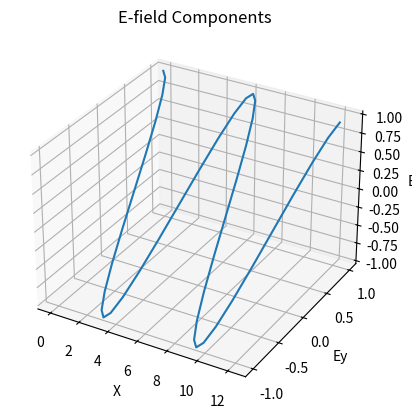

The matplotlib source for this figure:
import numpy as np
import matplotlib.pyplot as plt
from mpl_toolkits.mplot3d import Axes3D
from matplotlib.animation import FuncAnimation

# 定数を定義する
k = 1
omega = 1
phi_y = 0
phi_z = 0

# xの範囲と刻みを定義する
x = np.arange(0, 4*np.pi, np.pi/10)

# 更新関数
def update(t):
    Ey = np.cos(k*x + phi_y + omega*t)
    Ez = np.cos(k*x + phi_z + omega*t)
    line.set_data(x, Ey)
    line.set_3d_properties(Ez)
    return line,

# 初期の電場の成分を計算する
Ey = np.cos(k*x + phi_y)
Ez = np.cos(k*x + phi_z)

# プロットを作成する
fig = plt.figure()
ax = fig.add_subplot(111, projection='3d')
line, = ax.plot(x, Ey, Ez)

# グラフのタイトルと軸のラベルを設定する
ax.set_title("E-field Components")
ax.set_xlabel("X")
ax.set_ylabel("Ey")
ax.set_zlabel("Ez")

# アニメーションを作成する
ani = FuncAnimation(fig, update, frames=range(0, 21), interval=500)

# アニメーションを表示する
plt.show()

